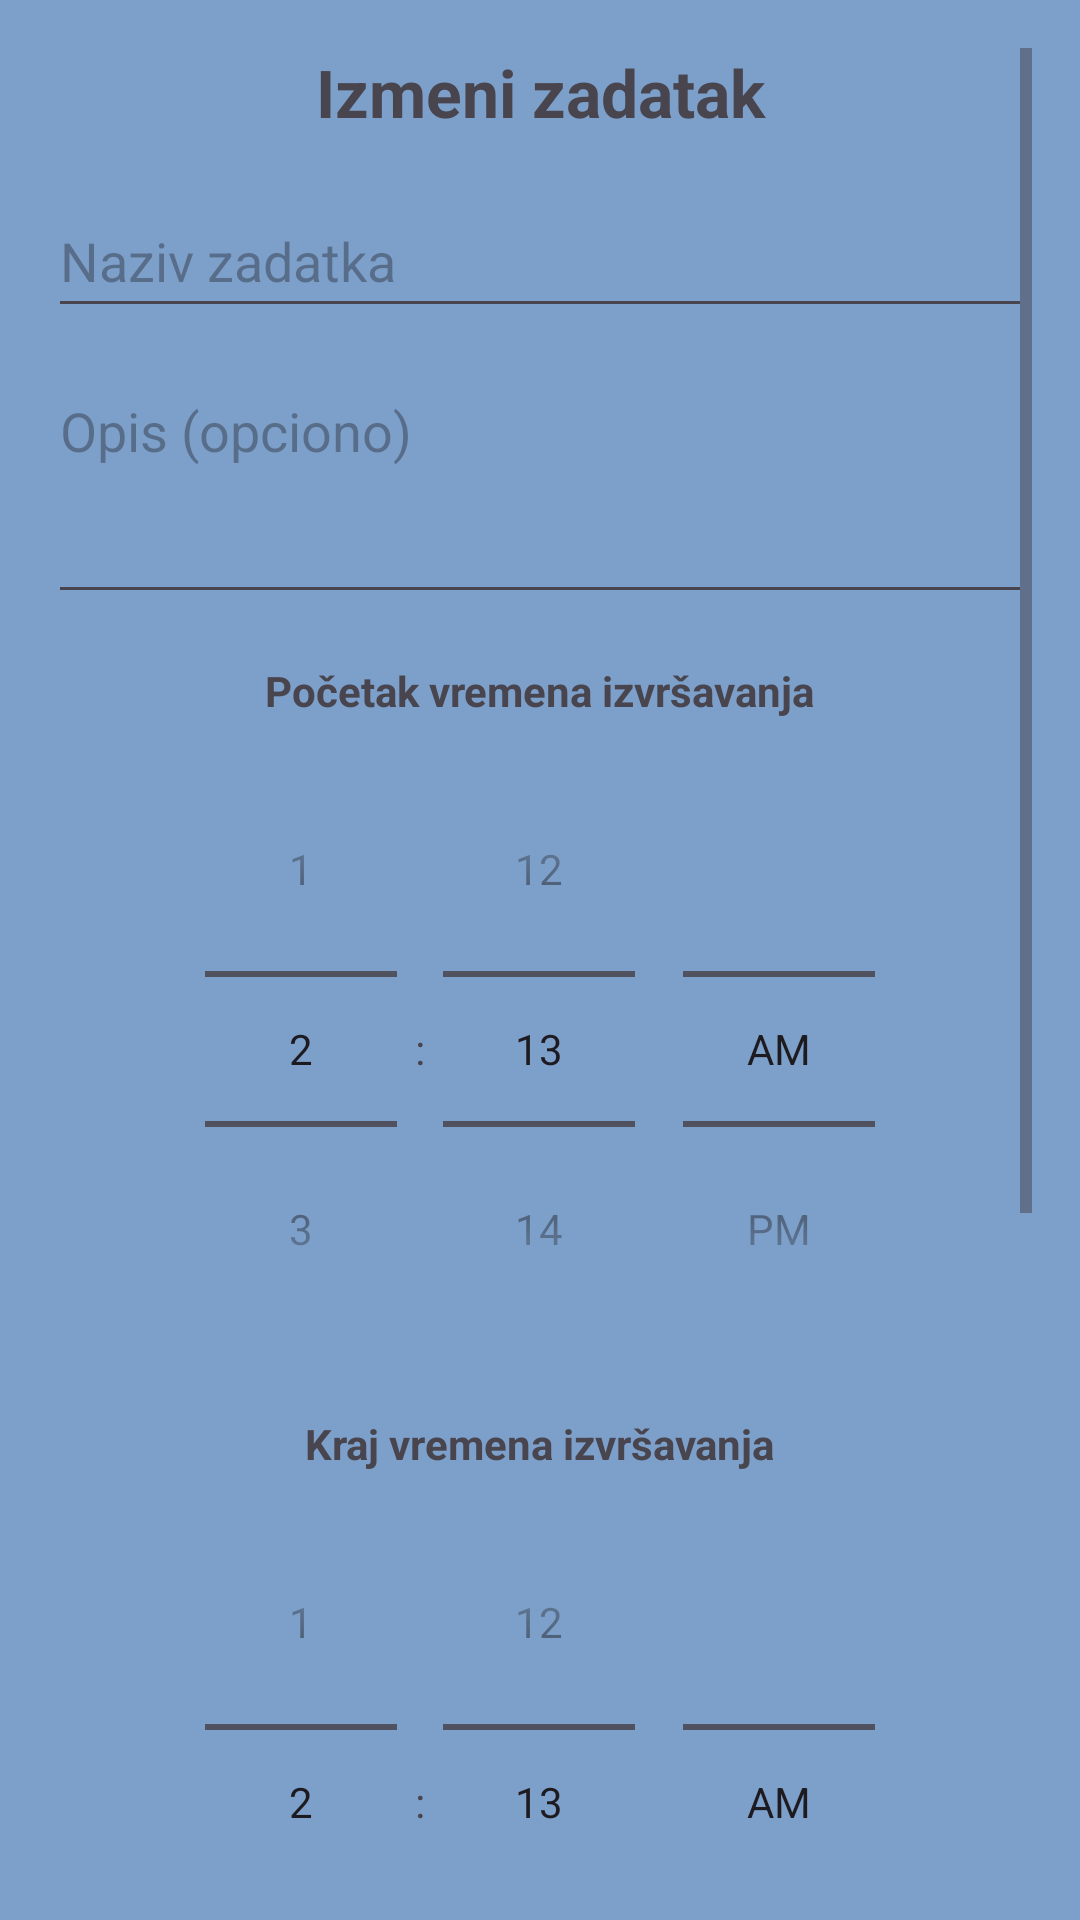

Write the Android layout XML for this screen, with the resource values it uses.
<!-- AndroidManifest.xml: application theme Theme.HabitQuest -->
<!-- res/layout/update_task.xml -->
<?xml version="1.0" encoding="utf-8"?>
<ScrollView xmlns:android="http://schemas.android.com/apk/res/android"
    android:layout_width="match_parent"
    android:layout_height="match_parent"
    android:padding="16dp">

    <LinearLayout
        android:orientation="vertical"
        android:layout_width="match_parent"
        android:layout_height="wrap_content">

        
        <TextView
            android:id="@+id/tvTitle"
            android:layout_width="match_parent"
            android:layout_height="wrap_content"
            android:text="Izmeni zadatak"
            android:textSize="22sp"
            android:textStyle="bold"
            android:textAlignment="center"
            android:layout_marginBottom="16dp"/>

        
        <EditText
            android:id="@+id/etNaziv"
            android:layout_width="match_parent"
            android:layout_height="wrap_content"
            android:hint="Naziv zadatka"
            android:minHeight="48dp"
            android:layout_marginBottom="12dp"/>

        
        <EditText
            android:id="@+id/etOpis"
            android:layout_width="match_parent"
            android:layout_height="wrap_content"
            android:hint="Opis (opciono)"
            android:inputType="textMultiLine"
            android:minLines="3"
            android:gravity="top"
            android:layout_marginBottom="16dp"/>

        
        
        <LinearLayout
            android:orientation="vertical"
            android:layout_width="match_parent"
            android:layout_height="wrap_content"
            android:layout_marginBottom="16dp"
            android:gravity="center_horizontal">

            
            <TextView
                android:layout_width="wrap_content"
                android:layout_height="wrap_content"
                android:text="Početak vremena izvršavanja"
                android:textStyle="bold"
                android:layout_marginBottom="4dp"/>
            <TimePicker
                android:id="@+id/timePickerStart"
                android:layout_width="wrap_content"
                android:layout_height="wrap_content"
                android:timePickerMode="spinner"/>

            
            <TextView
                android:layout_width="wrap_content"
                android:layout_height="wrap_content"
                android:text="Kraj vremena izvršavanja"
                android:textStyle="bold"
                android:layout_marginTop="16dp"
                android:layout_marginBottom="4dp"/>
            <TimePicker
                android:id="@+id/timePickerEnd"
                android:layout_width="wrap_content"
                android:layout_height="wrap_content"
                android:timePickerMode="spinner"/>
        </LinearLayout>


        
        <LinearLayout
            android:orientation="horizontal"
            android:layout_width="match_parent"
            android:layout_height="wrap_content"
            android:weightSum="2"
            android:layout_marginBottom="16dp">

            
            <LinearLayout
                android:orientation="vertical"
                android:layout_width="0dp"
                android:layout_weight="1"
                android:layout_height="wrap_content">

                <TextView
                    android:layout_width="wrap_content"
                    android:layout_height="wrap_content"
                    android:text="Težina"
                    android:textStyle="bold"
                    android:layout_marginBottom="4dp"/>

                <RadioGroup
                    android:id="@+id/rgTezina"
                    android:layout_width="match_parent"
                    android:layout_height="wrap_content"
                    android:orientation="vertical">

                    <RadioButton
                        android:id="@+id/rbVeomaLak"
                        android:layout_width="wrap_content"
                        android:layout_height="wrap_content"
                        android:text="Veoma lak - 1 XP" />

                    <RadioButton
                        android:id="@+id/rbLak"
                        android:layout_width="wrap_content"
                        android:layout_height="wrap_content"
                        android:text="Lak - 3 XP" />

                    <RadioButton
                        android:id="@+id/rbTezak"
                        android:layout_width="wrap_content"
                        android:layout_height="wrap_content"
                        android:text="Težak - 7 XP" />

                    <RadioButton
                        android:id="@+id/rbEkstremnoTezak"
                        android:layout_width="wrap_content"
                        android:layout_height="wrap_content"
                        android:text="Ekstremno težak - 20 XP" />
                </RadioGroup>
            </LinearLayout>

            
            <LinearLayout
                android:orientation="vertical"
                android:layout_width="0dp"
                android:layout_weight="1"
                android:layout_height="wrap_content"
                android:layout_marginStart="16dp">

                <TextView
                    android:layout_width="wrap_content"
                    android:layout_height="wrap_content"
                    android:text="Bitnost"
                    android:textStyle="bold"
                    android:layout_marginBottom="4dp"/>

                <RadioGroup
                    android:id="@+id/rgBitnost"
                    android:layout_width="match_parent"
                    android:layout_height="wrap_content"
                    android:orientation="vertical">

                    <RadioButton
                        android:id="@+id/rbNormalan"
                        android:layout_width="wrap_content"
                        android:layout_height="wrap_content"
                        android:text="Normalan - 1 XP" />

                    <RadioButton
                        android:id="@+id/rbVazan"
                        android:layout_width="wrap_content"
                        android:layout_height="wrap_content"
                        android:text="Važan - 3 XP" />

                    <RadioButton
                        android:id="@+id/rbEkstremnoVazan"
                        android:layout_width="wrap_content"
                        android:layout_height="wrap_content"
                        android:text="Ekstremno važan - 10 XP" />

                    <RadioButton
                        android:id="@+id/rbSpecijalan"
                        android:layout_width="wrap_content"
                        android:layout_height="wrap_content"
                        android:text="Specijalan - 100 XP" />
                </RadioGroup>
            </LinearLayout>
        </LinearLayout>

        
        <Button
            android:id="@+id/btnUpdateTask"
            android:layout_width="match_parent"
            android:layout_height="wrap_content"
            android:text="Sačuvaj izmene"
            android:background="@drawable/square_button"
            android:textColor="@android:color/white"/>

    </LinearLayout>
</ScrollView>
<!-- resources referenced by this layout -->
<resources>
  <!-- drawable square_button (drawable) -->
  <?xml version="1.0" encoding="utf-8"?>
  <shape xmlns:android="http://schemas.android.com/apk/res/android"
      android:shape="rectangle">
  
      <solid android:color="#FF0000"/> 
  
      <corners android:radius="4dp"/> 
      <stroke
          android:width="2dp"
          android:color="#000000"/> 
  </shape>
  <style name="Theme.HabitQuest" parent="Theme.Material3.DayNight.NoActionBar">
          
          <item name="android:windowBackground">@color/app_blue</item>
  
          
          <item name="android:statusBarColor">@color/app_blue</item>
          <item name="android:navigationBarColor">@color/app_blue</item>
      </style>
  <color name="app_blue">#7DA0CA</color>
</resources>
